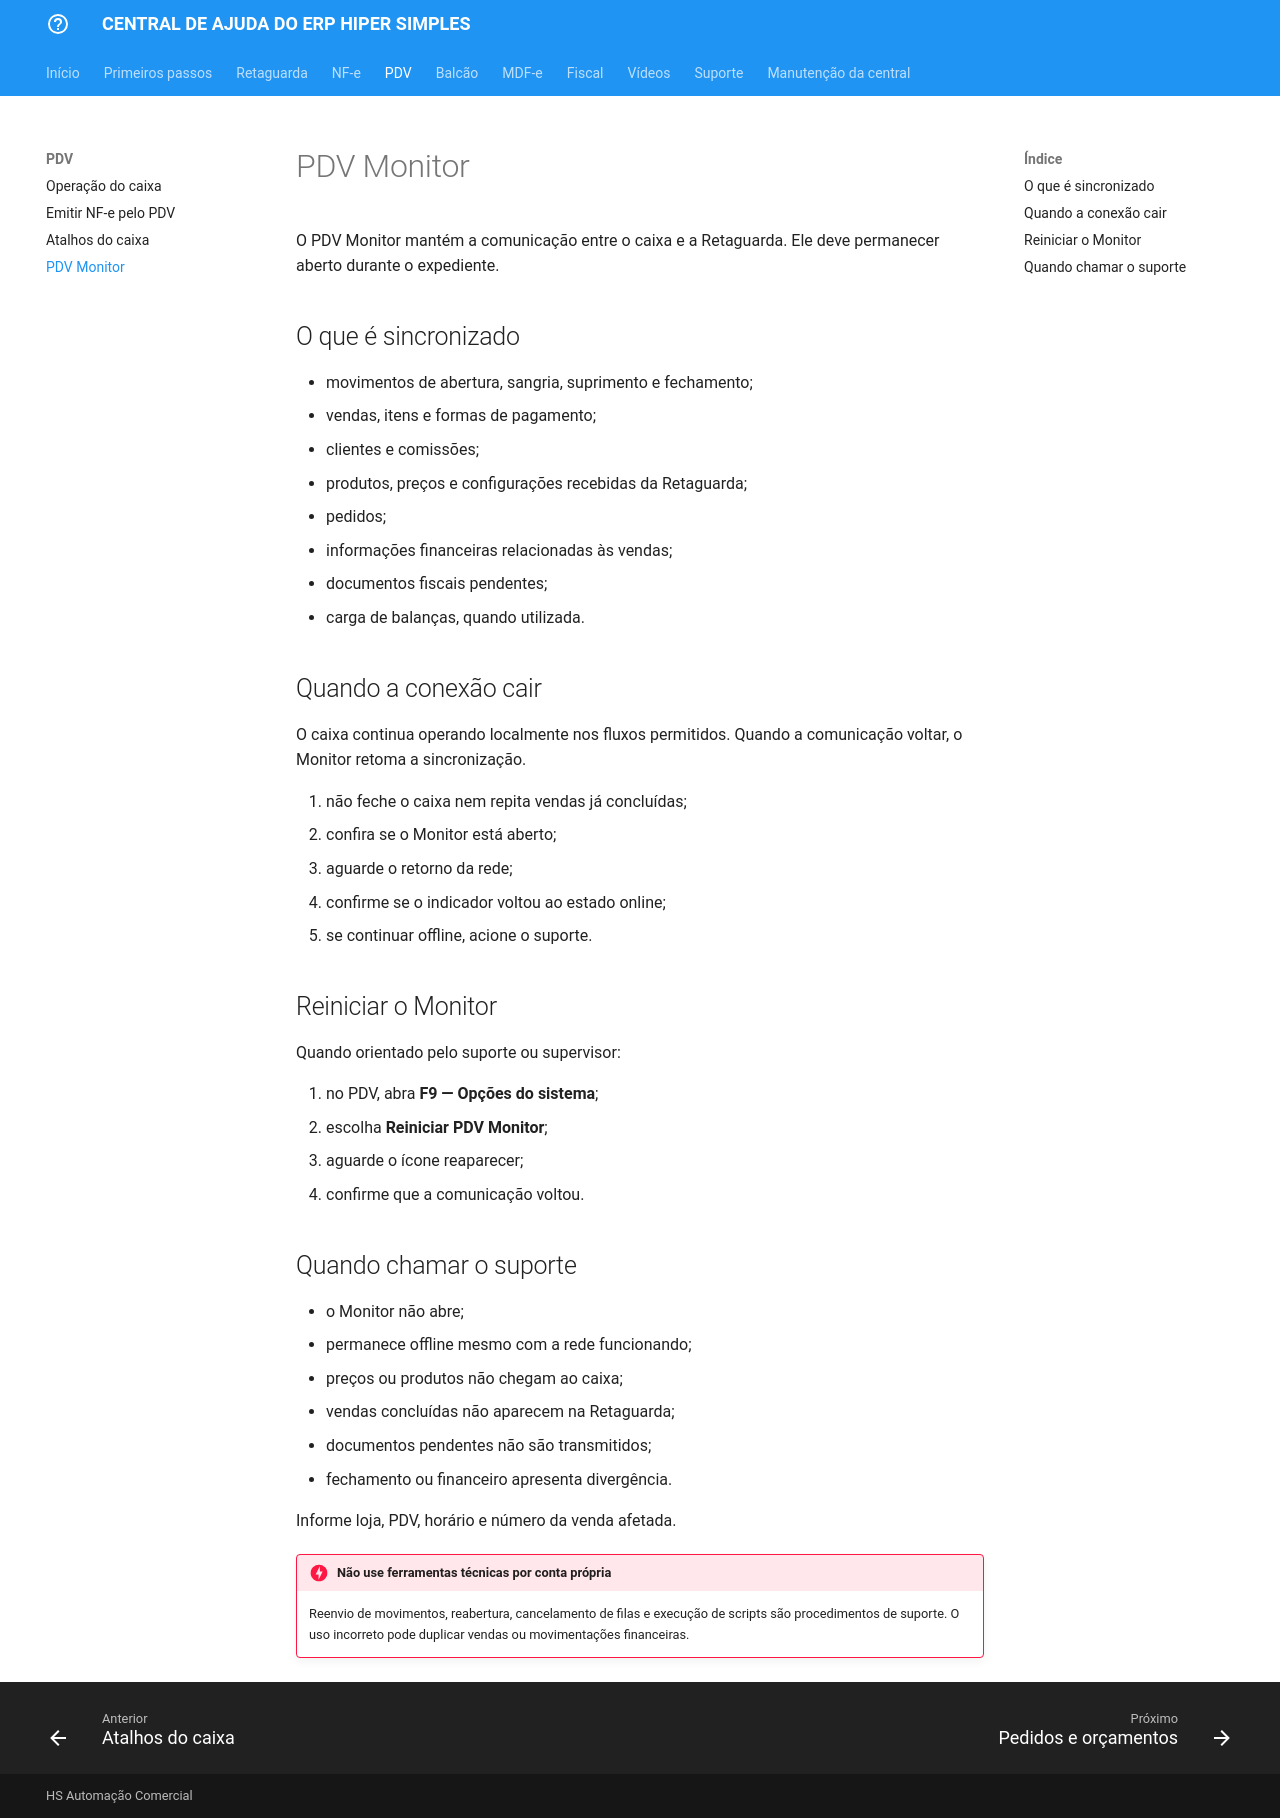

repository: juarezabrahao/central-ajuda-hs · page: pdv/monitor/index.html · generator: mkdocs

# PDV Monitor

O PDV Monitor mantém a comunicação entre o caixa e a Retaguarda. Ele deve permanecer aberto durante o expediente.

## O que é sincronizado

- movimentos de abertura, sangria, suprimento e fechamento;
- vendas, itens e formas de pagamento;
- clientes e comissões;
- produtos, preços e configurações recebidas da Retaguarda;
- pedidos;
- informações financeiras relacionadas às vendas;
- documentos fiscais pendentes;
- carga de balanças, quando utilizada.

## Quando a conexão cair

O caixa continua operando localmente nos fluxos permitidos. Quando a comunicação voltar, o Monitor retoma a sincronização.

1. não feche o caixa nem repita vendas já concluídas;
2. confira se o Monitor está aberto;
3. aguarde o retorno da rede;
4. confirme se o indicador voltou ao estado online;
5. se continuar offline, acione o suporte.

## Reiniciar o Monitor

Quando orientado pelo suporte ou supervisor:

1. no PDV, abra **F9 — Opções do sistema**;
2. escolha **Reiniciar PDV Monitor**;
3. aguarde o ícone reaparecer;
4. confirme que a comunicação voltou.

## Quando chamar o suporte

- o Monitor não abre;
- permanece offline mesmo com a rede funcionando;
- preços ou produtos não chegam ao caixa;
- vendas concluídas não aparecem na Retaguarda;
- documentos pendentes não são transmitidos;
- fechamento ou financeiro apresenta divergência.

Informe loja, PDV, horário e número da venda afetada.

!!! danger "Não use ferramentas técnicas por conta própria"
    Reenvio de movimentos, reabertura, cancelamento de filas e execução de scripts são procedimentos de suporte. O uso incorreto pode duplicar vendas ou movimentações financeiras.
